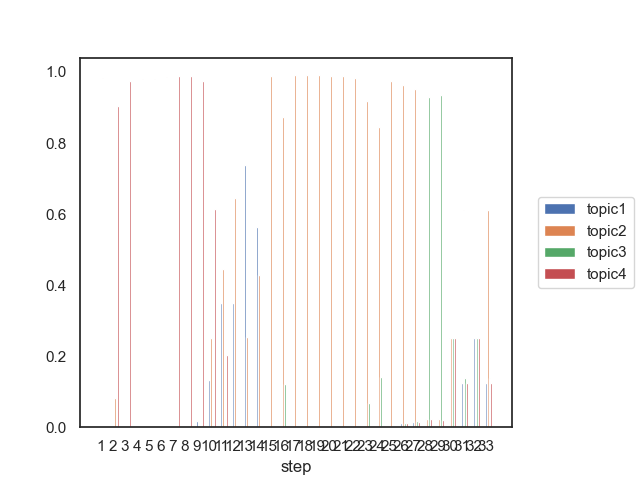

Source data for this figure (header and first rows):
step, topic1, topic2, topic3, topic4
1, 0, 0.9844, 0, 0
2, 0, 0.0836, 0, 0.9041
3, 0, 0, 0, 0.9745
4, 0, 0, 0, 0.9789
5, 0, 0, 0, 0.9815
6, 0, 0, 0, 0.9848
7, 0, 0, 0, 0.9896
8, 0, 0, 0, 0.9883
9, 0.01825, 0, 0, 0.975
10, 0.1316, 0.2511, 0, 0.6142
11, 0.3484, 0.4444, 0, 0.2041
12, 0.3483, 0.6456, 0, 0
13, 0.7385, 0.2549, 0, 0
14, 0.5646, 0.4294, 0, 0
15, 0, 0.9899, 0, 0
16, 0, 0.873, 0.1205, 0
17, 0, 0.9909, 0, 0
18, 0, 0.9906, 0, 0
19, 0, 0.9901, 0, 0
20, 0, 0.9886, 0, 0
21, 0, 0.9876, 0, 0
22, 0, 0.9827, 0, 0
23, 0, 0.918, 0.06831, 0
24, 0, 0.8437, 0.1422, 0
25, 0, 0.9757, 0, 0
26, 0.01163, 0.9647, 0.01226, 0.01141
27, 0.01598, 0.9514, 0.01694, 0.01569
28, 0.02295, 0.02435, 0.9299, 0.02282
29, 0.02104, 0.02269, 0.9354, 0.02091
30, 0.25, 0.25, 0.25, 0.25
31, 0.1256, 0.6105, 0.1385, 0.1254
32, 0.25, 0.25, 0.25, 0.25
33, 0.1256, 0.6104, 0.1386, 0.1254
